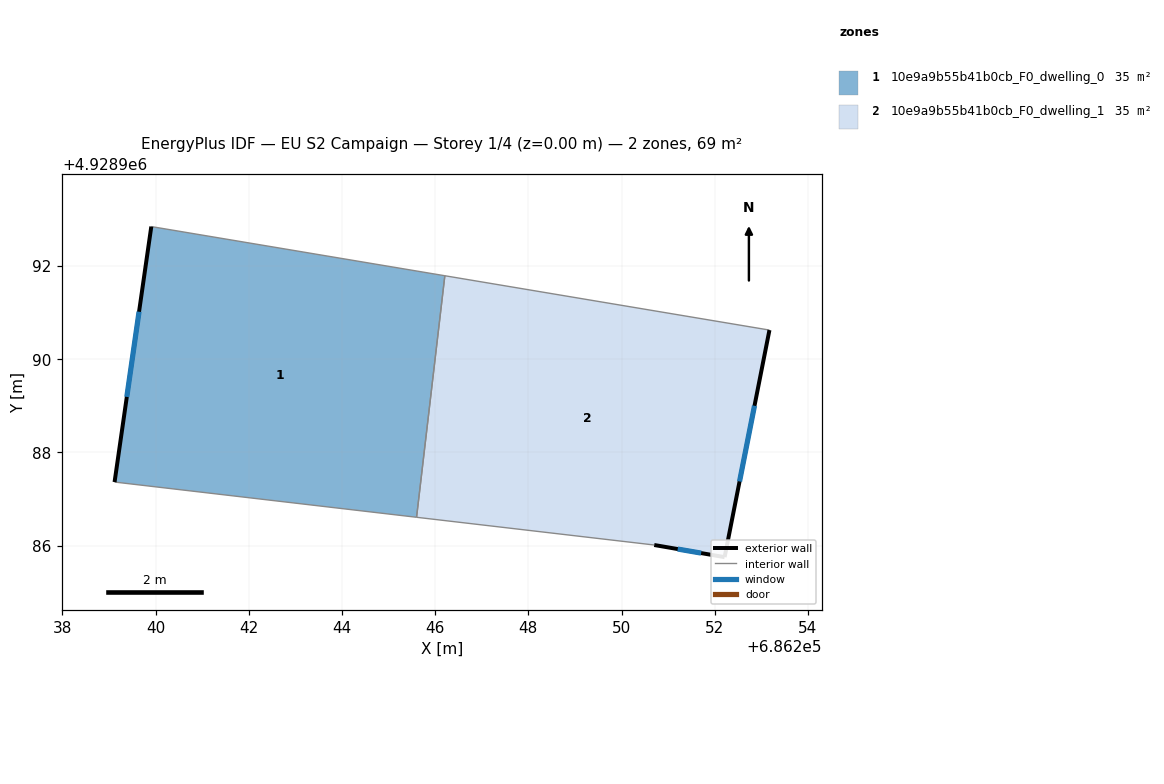
=== STOREY PLAN SPEC (per zone: floor XY polygon, exterior-wall plan segments, windows/doors) ===
zone 1: 10e9a9b55b41b0cb_F0_dwelling_0  (34.7 m²)
  floor: (686245.60, 4928986.61) (686246.21, 4928991.79) (686239.91, 4928992.85) (686239.12, 4928987.37)
  exterior wall: (686239.12, 4928987.37) – (686239.91, 4928992.85)  [5.5 m]
    window: (686239.38, 4928989.19) – (686239.65, 4928991.02)  [1.8 m²]
  interior walls: 3
zone 2: 10e9a9b55b41b0cb_F0_dwelling_1  (34.7 m²)
  floor: (686252.21, 4928985.75) (686253.17, 4928990.63) (686246.21, 4928991.79) (686245.60, 4928986.61) (686250.70, 4928986.01)
  exterior wall: (686253.17, 4928990.63) – (686252.21, 4928985.75)  [5.0 m]
    window: (686252.85, 4928989.00) – (686252.53, 4928987.38)  [1.7 m²]
  exterior wall: (686252.21, 4928985.75) – (686250.70, 4928986.01)  [1.5 m]
    window: (686251.71, 4928985.84) – (686251.20, 4928985.93)  [0.5 m²]
  interior walls: 3

=== DERIVED (storey summary) ===
Building: EU S2 Campaign
Storey: 1 of 4  (floor level z = 0.00 m)
Storey gross floor area: 69.4 m²
Zones on this storey: 2
  - 10e9a9b55b41b0cb_F0_dwelling_0: floor 34.7 m²; exterior wall 5.5 m (16.6 m²); 1 window(s) 1.8 m²; WWR 11.1%
  - 10e9a9b55b41b0cb_F0_dwelling_1: floor 34.7 m²; exterior wall 6.5 m (19.5 m²); 2 window(s) 2.2 m²; WWR 11.1%
Zone adjacency (shared interzone walls):
  - 10e9a9b55b41b0cb_F0_dwelling_0 ↔ 10e9a9b55b41b0cb_F0_dwelling_1